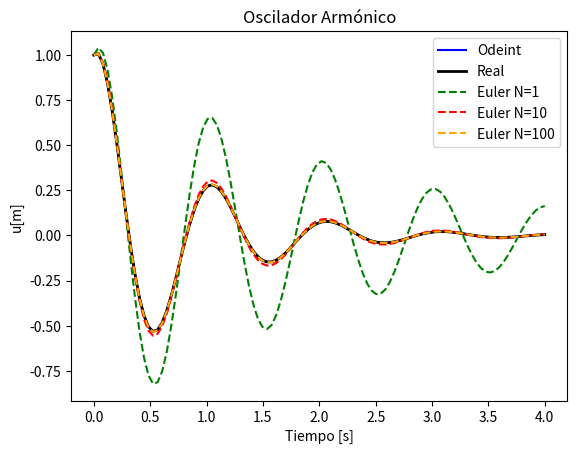

This chart was generated by the following Python code:
# -*- coding: utf-8 -*-
"""
Created on Mon Aug 31 19:25:24 2020

[redacted]
"""

from scipy.integrate import odeint
import numpy as np
import matplotlib.pylab as plt

#DATOS DEL PROBLEMA:
m = 1       #kg
f = 1       #Hz
chi = 0.2
om = 2*(np.pi)*f
k = m*(om**2)
c = 2*chi*om*m
p=(1-chi**2)**0.5
# z = [x, xp]
# zp =[xp, xpp]


def eulerint(zp, z0, t, Nsubdivisiones=1):
    Nt = len(t)
    Ndim = len(np.array(z0))
    z = np.zeros((Nt,Ndim))
    z[0,:] = z0
    
    for i in range(1, Nt):
    
        t_anterior = t[i-1]
        
        dt = (t[i] - t[i-1])/Nsubdivisiones
        
        z_temp = z[i-1, :].copy()
        
        for k in range(Nsubdivisiones):
            z_temp += dt*zp(z_temp , t_anterior + k*dt)
            
        z[i,:] = z_temp
        
    return z

# z' = a*z   
# oscilador armónico: m * xpp + c*xp + k*x = 0
#  xpp= (-c*xp - k*x)/m

# cond. inicial: x(0)=1  , xp(0)=1
def z_punto(z,t):
    xp= z[1]
    x=z[0]  
    zp = np.zeros(2)
    zp[0] = z[1]
    zp[1] = -(c*xp+k*x)/m
   
    return zp

z0 = [1,1]
t = np.linspace(0,4.,100)

sol= odeint(z_punto,z0,t)
z_odein= sol[:,0]

# Para condiciones iniciales del problema se tiene: 
# z_real(t)= e^(-c/2m) * (m*cos(om*t* ) + 81sin(om*t)

z_real = np.exp((-c/(2*m))*t)*(m*np.cos(om*p*t) + ((1 + om*chi*m)/(om*(p)))*np.sin(om*p*t))

sol_1 = eulerint(z_punto,z0,t,1)
sol_10 = eulerint(z_punto,z0,t,10)
sol_100 = eulerint(z_punto,z0,t,100)
z_euler1=  sol_1[:,0]
z_euler10=  sol_10[:,0]
z_euler100=  sol_100[:,0]

# Se grafica:
fig = plt.figure() 
plt.plot(t,z_odein, color="b", label="Odeint")
plt.plot(t,z_real, color="k",linewidth=2,label="Real")
plt.plot(t,z_euler1, color="green", linestyle="--", label="Euler N=1")
plt.plot(t,z_euler10, color="red", linestyle="--",  label="Euler N=10")
plt.plot(t,z_euler100, color="orange", linestyle="--",  label="Euler N=100")


plt.title("Oscilador Armónico")
plt.xlabel("Tiempo [s]")
plt.ylabel("u[m]")

plt.legend()
plt.show()